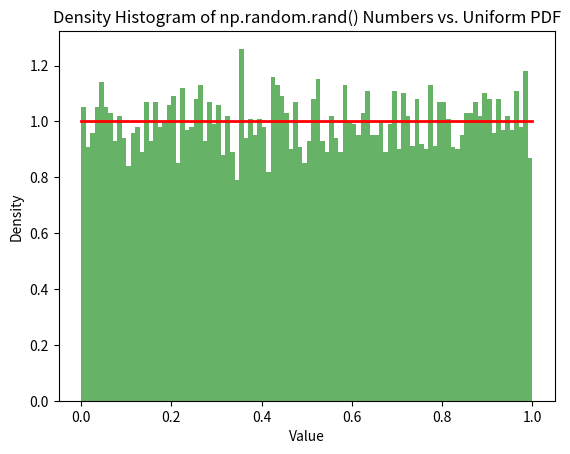

The script that saved this image:
import numpy as np
import matplotlib.pyplot as plt

# Generate 10,000 random numbers using np.random.rand()
n_samples = 10000
random_numbers = np.random.rand(n_samples)

f= plt.figure()
# Plot the density histogram
plt.hist(random_numbers, bins=100, density=True, alpha=0.6, color='g')

# Plot the uniform PDF for comparison
x = np.linspace(0, 1, 100)
uniform_pdf = np.ones_like(x)
plt.plot(x, uniform_pdf, 'r-', lw=2)

# Labels and title
plt.xlabel('Value')
plt.ylabel('Density')
plt.title('Density Histogram of np.random.rand() Numbers vs. Uniform PDF')
plt.show()

f.savefig('Figure_2.pdf',bbox_inches='tight')